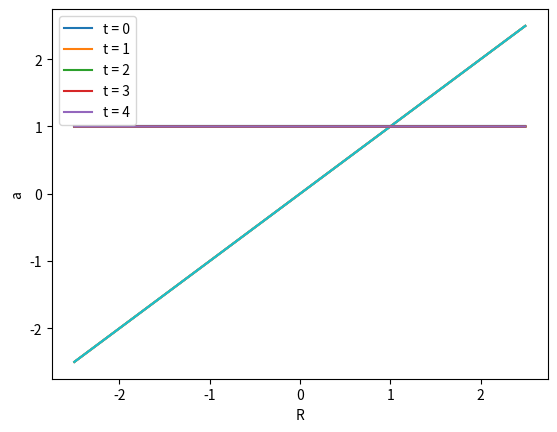

Here is the Python script that generated this plot:
import numpy as np
from matplotlib import pyplot as plt
from scipy.integrate import solve_ivp

#Constants

H0 = 1
c = 1 #km/s
OM = 0.3
OLambda = 0.7
M = 1e2

#Scale factor definition

def B(r,t):
    bracket = 2/3 - t / (2 * M**1.5 * (1 + r**2)**1.5)
    if bracket < 0:
        B = 0
    else:
        B = bracket**(1/3)
    return(B)

def a(r,t):
    a = 1.5**(2/3) * B(r,t)**2
    #a = H0 * t**0.5
    return(a)

#Plot a vs r at different t

tnum = 5
tfac = 1
rnum = 1000

rlist = np.arange(rnum) * 0.005 - 2.5
alist = np.zeros([tnum,rnum])
for i in range(tnum):
    for j in range(rnum):
        alist[i,j] = a(rlist[j], i * tfac)
print(alist)

legend = []
for i in range(tnum):
    legend.append("t = " + str(i * tfac))

for i in range(tnum):
    plt.plot(rlist, alist[i])
plt.xlabel("r")
plt.ylabel("a")
plt.legend(legend)
plt.show()

#R = ar vs r

Rlist = alist * rlist
for i in range(tnum):
    plt.plot(rlist, Rlist[i])
plt.xlabel("r")
plt.ylabel("R = ar")
plt.legend(legend)
plt.show()

#a vs R
for i in range(tnum):
    plt.plot(Rlist[i], alist[i])
plt.xlabel("R")
plt.ylabel("a")
plt.legend(legend)
plt.show()